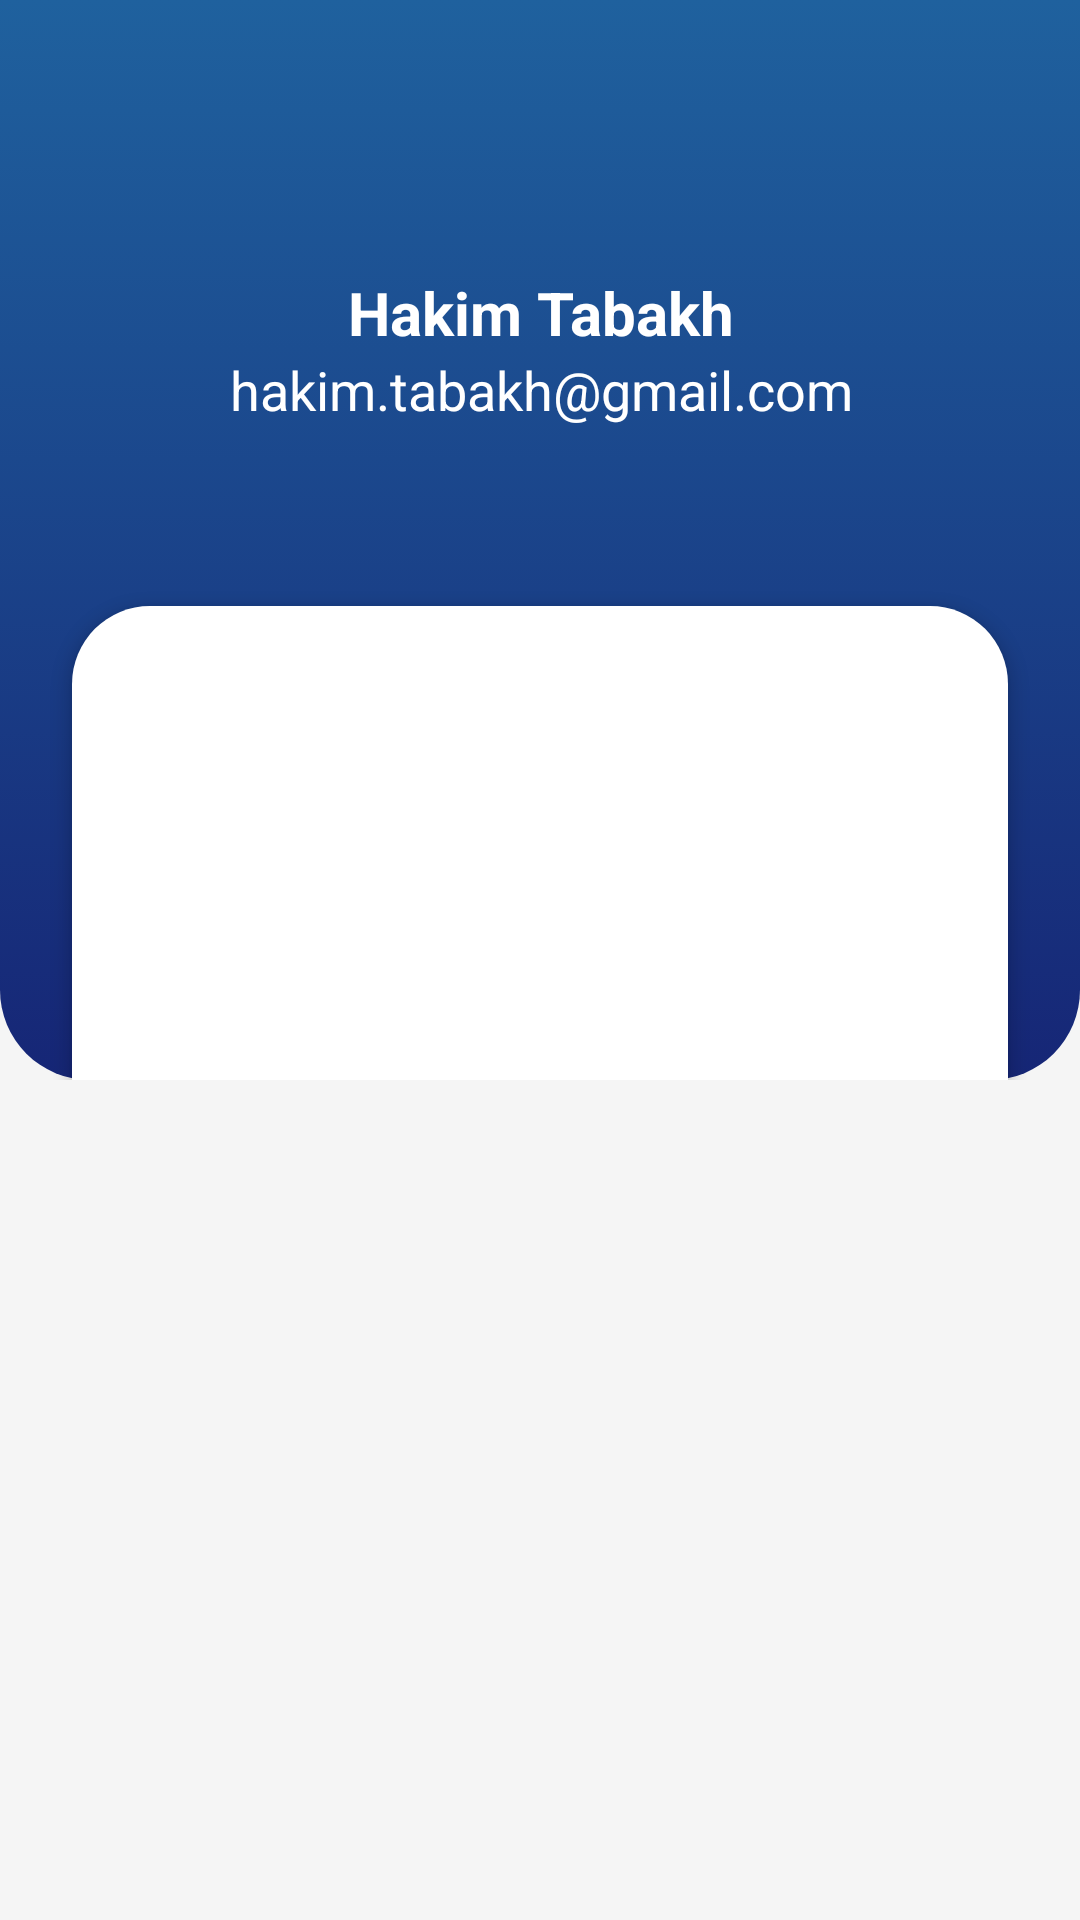

Android layout source for this screen:
<!-- AndroidManifest.xml: application theme Theme.InfoSelect -->
<!-- res/layout/activity_profile.xml -->
<?xml version="1.0" encoding="utf-8"?>
<androidx.constraintlayout.widget.ConstraintLayout xmlns:android="http://schemas.android.com/apk/res/android"
    xmlns:app="http://schemas.android.com/apk/res-auto"
    xmlns:tools="http://schemas.android.com/tools"
    android:id="@+id/main"
    android:layout_width="match_parent"
    android:layout_height="match_parent"
    tools:context=".Activity.ProfileActivity"
    android:background="#F5F5F5">

    <ScrollView
        android:layout_width="match_parent"
        android:layout_height="match_parent">

        <LinearLayout
            android:layout_width="match_parent"
            android:layout_height="wrap_content"
            android:orientation="vertical" >

            <androidx.constraintlayout.widget.ConstraintLayout
                android:layout_width="match_parent"
                android:layout_height="wrap_content">

                <androidx.constraintlayout.widget.ConstraintLayout
                    android:layout_width="match_parent"
                    android:layout_height="360dp"
                    app:layout_constraintEnd_toEndOf="parent"
                    app:layout_constraintStart_toStartOf="parent"
                    app:layout_constraintTop_toTopOf="parent">

                    <androidx.constraintlayout.widget.ConstraintLayout
                        android:layout_width="match_parent"
                        android:layout_height="360dp"
                        android:background="@drawable/top_background1"
                        app:layout_constraintEnd_toEndOf="parent"
                        app:layout_constraintStart_toStartOf="parent"
                        app:layout_constraintTop_toTopOf="parent">

                    </androidx.constraintlayout.widget.ConstraintLayout>

                    <ImageView
                        android:id="@+id/imageView18"
                        android:layout_width="117dp"
                        android:layout_height="wrap_content"
                        android:layout_marginBottom="243dp"
                        android:src="@drawable/profile"
                        app:layout_constraintBottom_toBottomOf="parent"
                        app:layout_constraintEnd_toEndOf="parent"
                        app:layout_constraintStart_toStartOf="parent"
                        app:layout_constraintTop_toTopOf="parent"
                        android:layout_marginTop="32dp"/>

                    <TextView
                        android:id="@+id/textView3"
                        android:layout_width="wrap_content"
                        android:layout_height="wrap_content"
                        android:text="Hakim Tabakh"
                        android:textColor="@color/white"
                        android:textSize="20sp"
                        android:textStyle="bold"
                        app:layout_constraintEnd_toEndOf="@+id/imageView18"
                        app:layout_constraintStart_toStartOf="@+id/imageView18"
                        app:layout_constraintTop_toBottomOf="@+id/imageView18"
                        android:layout_marginTop="16dp"/>

                    <TextView
                        android:id="@+id/textView12"
                        android:layout_width="wrap_content"
                        android:layout_height="wrap_content"
                        android:text="hakim.tabakh@gmail.com"
                        android:textSize="18sp"
                        android:textColor="@color/white"

                        app:layout_constraintEnd_toEndOf="@+id/textView3"
                        app:layout_constraintStart_toStartOf="@+id/textView3"
                        app:layout_constraintTop_toBottomOf="@+id/textView3" />

                    <ImageView
                        android:id="@+id/imageView19"
                        android:layout_width="wrap_content"
                        android:layout_height="0dp"
                        android:scaleType="centerCrop"
                        android:src="@drawable/circles"
                        app:layout_constraintBottom_toBottomOf="parent"
                        app:layout_constraintEnd_toEndOf="parent"
                        app:layout_constraintStart_toStartOf="parent"
                        app:layout_constraintTop_toTopOf="parent" />

                    <LinearLayout
                        android:layout_width="match_parent"
                        android:layout_height="400dp"
                        android:layout_marginTop="60dp"
                        android:background="@drawable/white_background1"
                        android:orientation="vertical"
                        android:layout_marginEnd="24dp"
                        android:layout_marginStart="24dp"
                        android:elevation="3dp"
                        app:layout_constraintTop_toBottomOf="@+id/textView12">

                    </LinearLayout>
                </androidx.constraintlayout.widget.ConstraintLayout>

            </androidx.constraintlayout.widget.ConstraintLayout>
        </LinearLayout>
    </ScrollView>
</androidx.constraintlayout.widget.ConstraintLayout>
<!-- resources referenced by this layout -->
<resources>
  <color name="white">#FFFFFFFF</color>
  <!-- drawable top_background1 (drawable) -->
  <?xml version="1.0" encoding="utf-8"?>
  <selector xmlns:android="http://schemas.android.com/apk/res/android">
  <item>
      <shape android:shape="rectangle">
          <gradient android:startColor="@color/blue"
              android:endColor="#162676"
              android:angle="270"/>
          <corners android:bottomLeftRadius="30dp"
              android:bottomRightRadius="30dp" />
      </shape>
  </item>
  </selector>
  <!-- drawable white_background1 (drawable) -->
  <?xml version="1.0" encoding="utf-8"?>
  <selector xmlns:android="http://schemas.android.com/apk/res/android">
  <item>
      <shape android:shape="rectangle">
          <corners android:radius="26dp"/>
          <solid android:color="@color/white"/>
      </shape>
  
  </item>
  </selector>
  <style name="Theme.InfoSelect" parent="Base.Theme.InfoSelect" />
  <color name="blue">#1F619E</color>
  <style name="Base.Theme.InfoSelect" parent="Theme.MaterialComponents.DayNight.NoActionBar">
          
          
      </style>
</resources>
